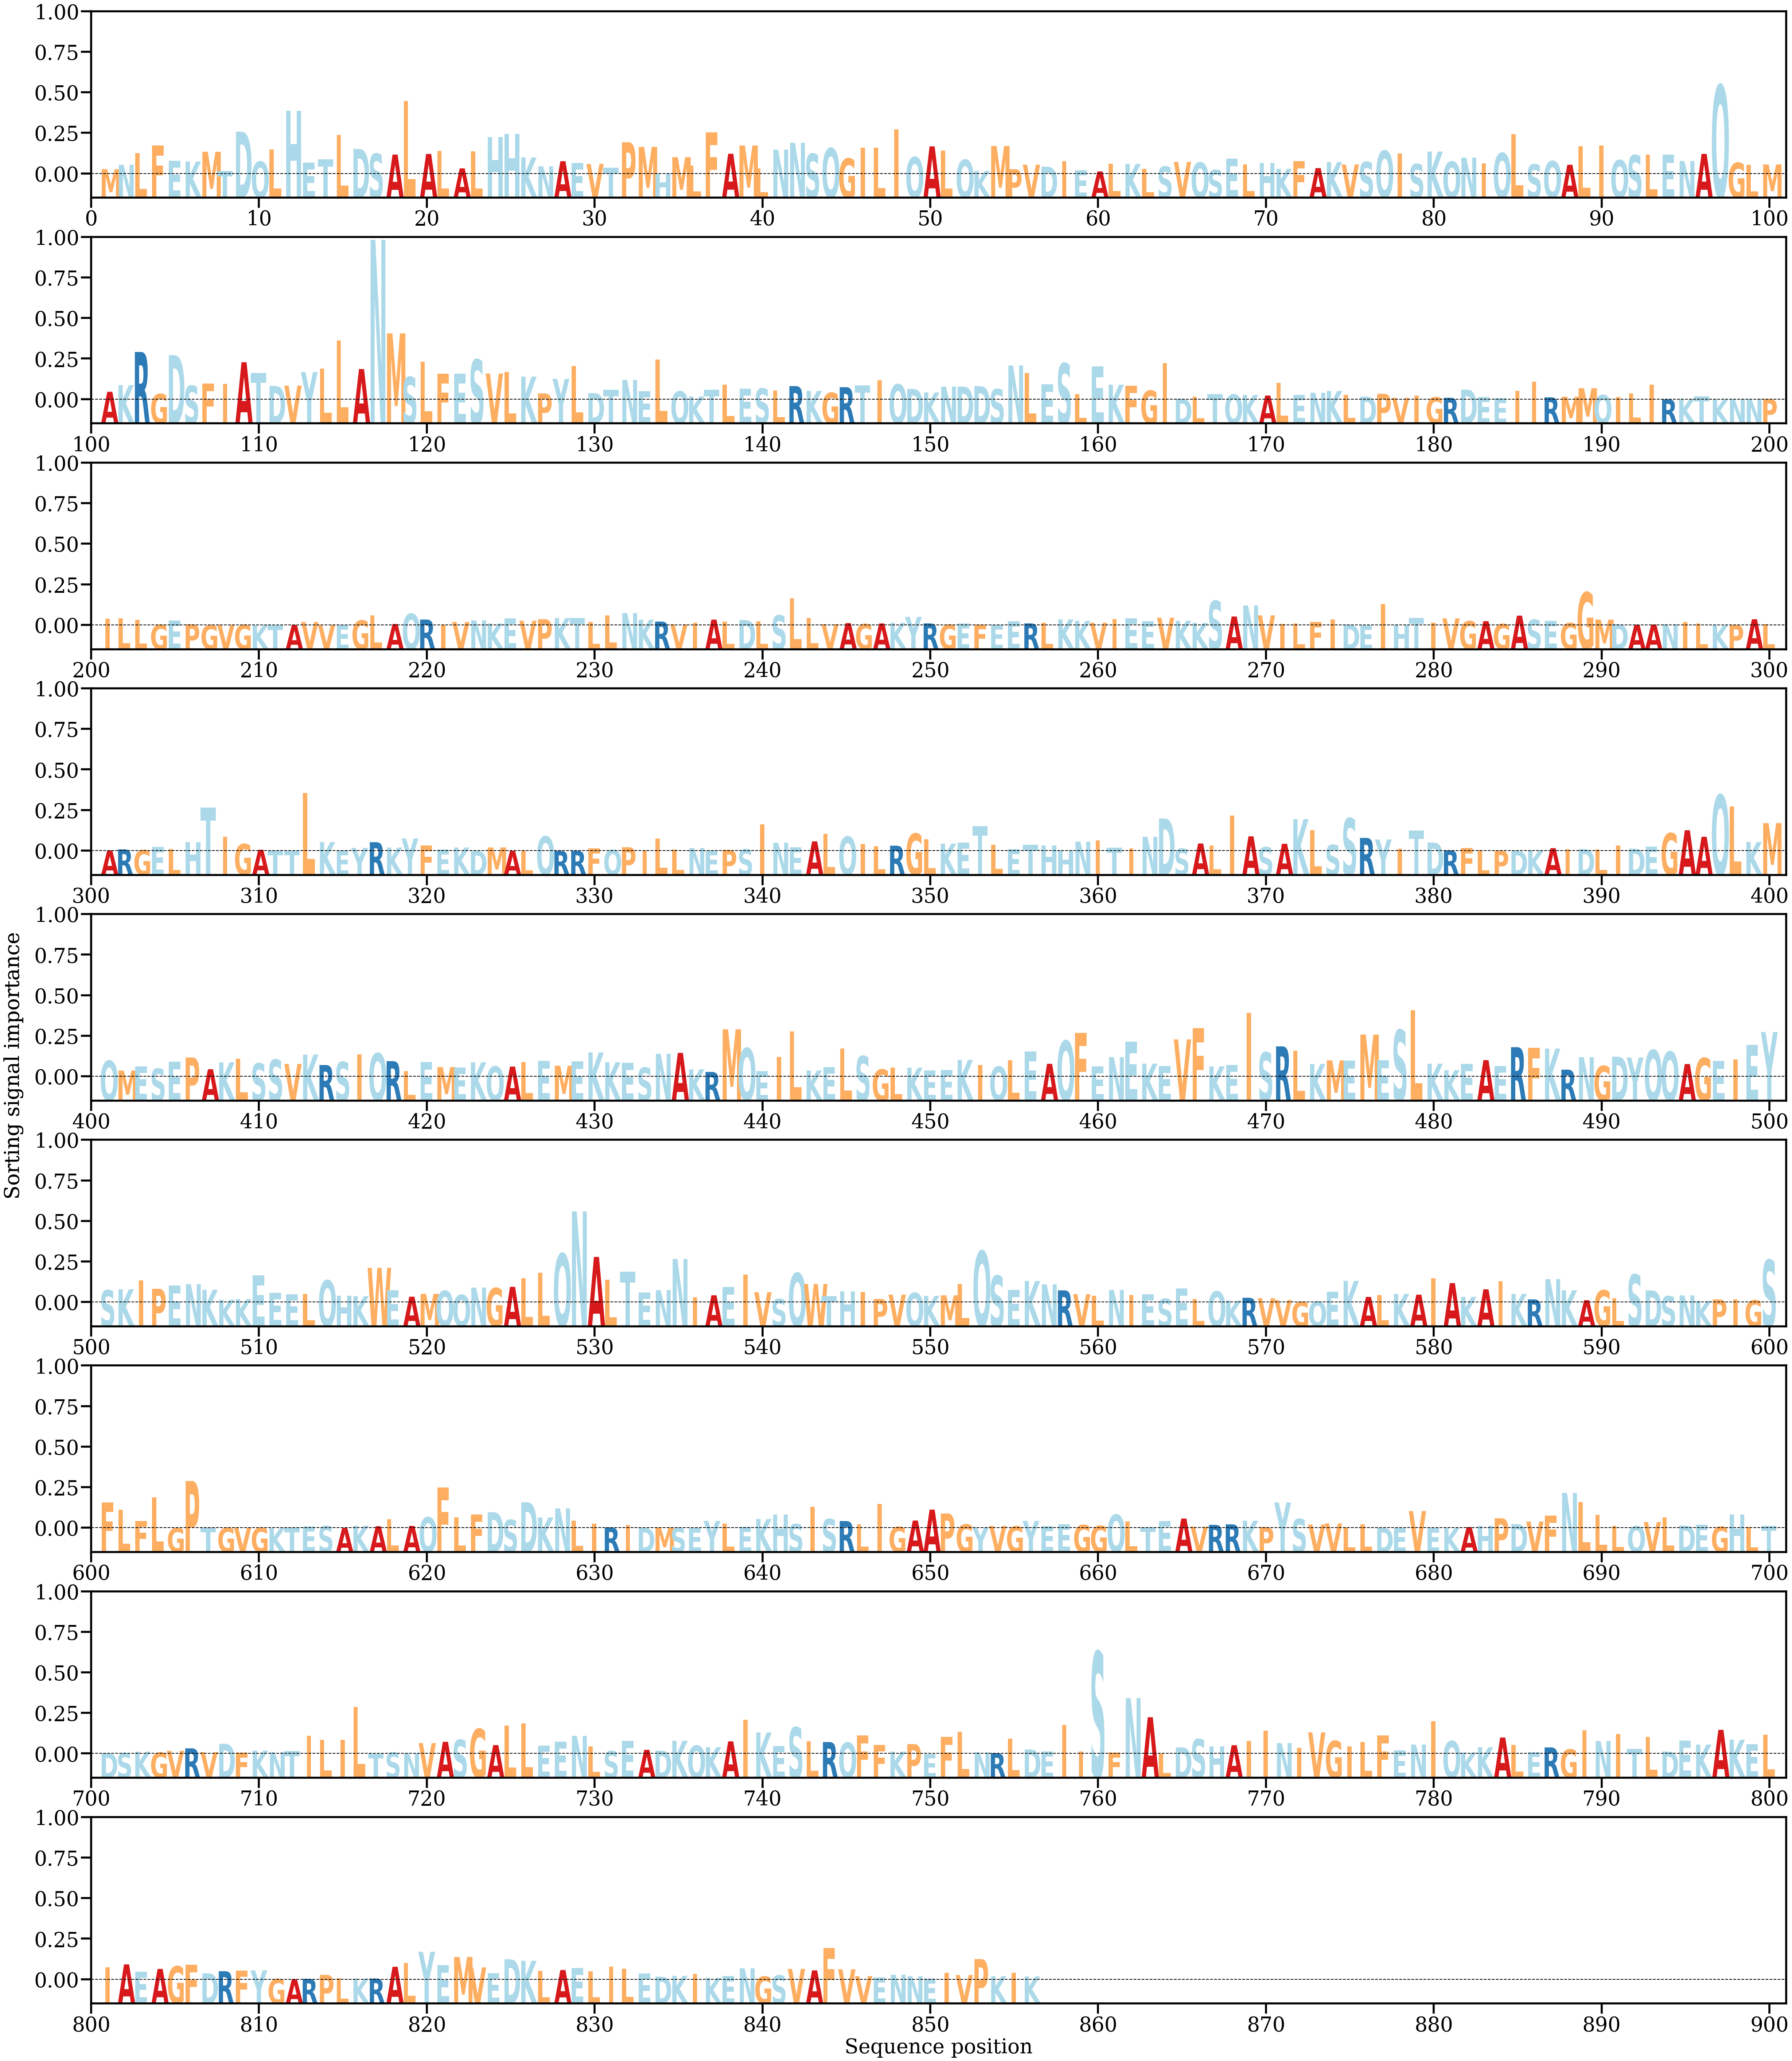

The file beside this chart, header and first rows:
AA, Alpha
M, [0.00043318]
N, [0.00083702]
L, [0.00192392]
F, [0.00262683]
E, [0.00121707]
K, [0.00113677]
M, [0.00204105]
T, [0.00024935]
D, [0.00390486]
Q, [0.00113729]
L, [0.0022435]
H, [0.00581763]
E, [0.00102147]
T, [0.00135373]
L, [0.00361472]
D, [0.00230277]
S, [0.00186768]
A, [0.00178146]
L, [0.00673583]
A, [0.00183853]
L, [0.00212299]
A, [0.00050302]
L, [0.0020996]
H, [0.00341583]
H, [0.00368797]
K, [0.00151609]
N, [0.00069261]
A, [0.00116696]
E, [0.00101035]
V, [0.00091307]
T, [0.00056987]
P, [0.00291893]
M, [0.0024879]
H, [7.019918e-05]
M, [0.00154086]
L, [0.00076397]
F, [0.00383939]
A, [0.00185802]
M, [0.00261668]
L, [0.00050118]
N, [0.00224144]
N, [0.00287343]
S, [0.00186126]
Q, [0.00237358]
G, [0.00142111]
I, [0.00242334]
L, [0.00241948]
I, [0.00412457]
Q, [0.00154862]
A, [0.00254091]
L, [0.00216078]
Q, [0.00130237]
K, [0.00026322]
M, [0.00257804]
P, [0.00043189]
V, [0.00084425]
D, [0.00065589]
I, [0.00116819]
E, [0.00034428]
A, [0.00022165]
... 796 more rows
